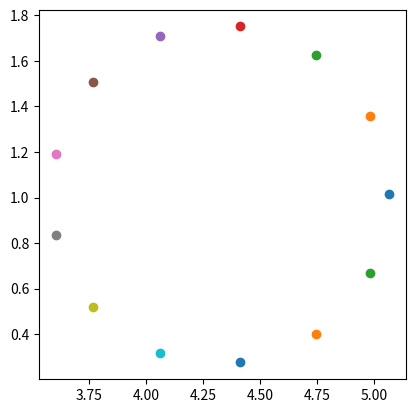
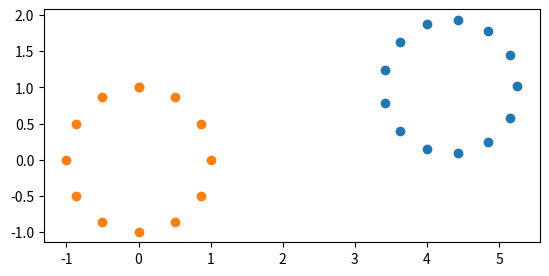

Reproduce these figures in Python, in order.
"""
This script demonstrates the parametrisation of a circular engine
cross-section.
"""

__all__ = []

import numpy as np
import matplotlib.pyplot as plt

radius = 0.7430612571316905

origin = [[10.591785098336818, 4.323656451350929, 1.0134693714341547]]

X0 = origin[0][0]     # use segment 0 origin X
Yc = origin[0][1]
Zc = origin[0][2]

# Angular locations (in percent span)
n_segments = 13
segment_percent_span = np.linspace(0, 1, num=n_segments,endpoint=False)

# Convert to angle around circle
thetas = 2.0 * np.pi * np.array(segment_percent_span)

fig, ax = plt.subplots()

for i_segs in range(n_segments):
    
    theta = thetas[i_segs]
    
    # Circular coordinates
    dy = radius * np.cos(theta)
    dz = radius * np.sin(theta)
    
    ax.scatter(Yc + dy, Zc + dz)
    
ax.set_aspect('equal')
plt.show()

#%%

panel_coords = np.array([
    [10.5918, 3.4218,  1.2358],
    [10.5918, 3.4218,  0.7912],
    [10.5918, 3.6284,  1.6294],
    [10.5918, 3.6284,  0.3975],
    [10.5918, 3.9943,  1.8819],
    [10.5918, 3.9943,  0.145],
    [10.5918, 4.4356,  1.9355],
    [10.5918, 4.4356,  0.0914],
    [10.5918, 4.8513,  1.7779],
    [10.5918, 4.8513,  0.2491],
    [10.5918, 5.1461,  1.4451],
    [10.5918, 5.1461,  0.5818],
    [10.5918, 5.2525,  1.0135],
])


panel_coords_ref = np.array([
     [0.00,  0.0,    1.0],
     [0.00,  0.5,    0.866],
     [0.00,  0.866,  0.5],
     [0.00,  1.0,    0.0],
     [0.00,  0.866, -0.5],
     [0.00,  0.5,   -0.866],
     [0.00,  0.0,   -1.0],
     [0.00, -0.5,   -0.866],
     [0.00, -0.866, -0.5],
     [0.00, -1.0,    0.0],
     [0.00, -0.866,  0.5],
     [0.00, -0.5,    0.866],
     [0.00,  0.0,    1.0],
])

fig, ax = plt.subplots()

ax.scatter(panel_coords[:, 1], panel_coords[:, 2])
ax.scatter(panel_coords_ref[:, 1], panel_coords_ref[:, 2])

ax.set_aspect('equal')
plt.show()
